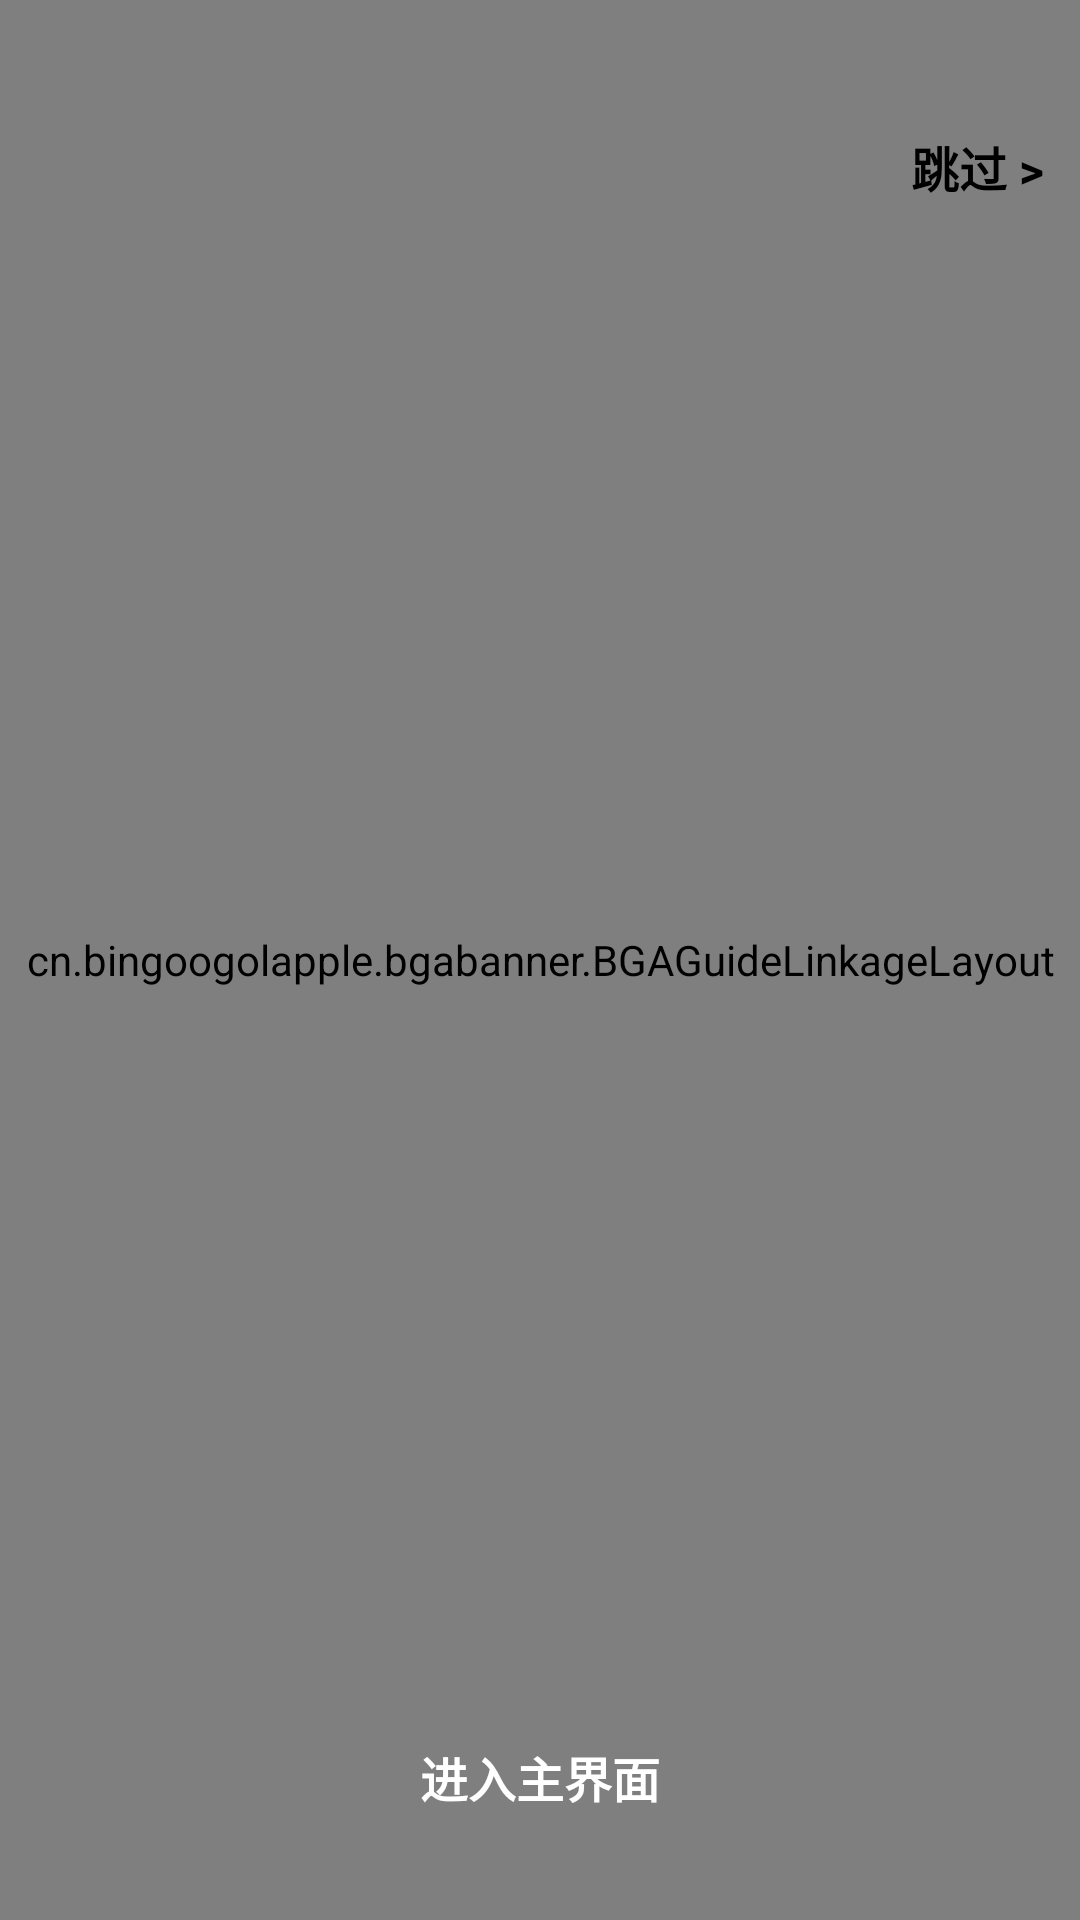

Produce the Android XML layout that renders to this screen, including the resource entries it uses.
<!-- AndroidManifest.xml: activity theme AppTheme.Full -->
<!-- res/layout/activity_guide.xml -->
<?xml version="1.0" encoding="utf-8"?>
<RelativeLayout xmlns:android="http://schemas.android.com/apk/res/android"
    android:layout_width="match_parent"
    android:layout_height="match_parent"
    xmlns:tools="http://schemas.android.com/tools"
    xmlns:app="http://schemas.android.com/apk/res-auto">


    <cn.bingoogolapple.bgabanner.BGAGuideLinkageLayout
        android:layout_width="match_parent"
        android:layout_height="match_parent">

        <cn.bingoogolapple.bgabanner.BGABanner
            android:id="@+id/banner_guide_background"
            android:layout_width="match_parent"
            android:layout_height="match_parent"
            app:banner_pageChangeDuration="1000"
            app:banner_pointAutoPlayAble="false"
            app:banner_pointContainerBackground="@android:color/transparent"
            app:banner_pointDrawable="@drawable/bga_banner_selector_point_hollow"
            app:banner_pointTopBottomMargin="8dp"
            app:banner_transitionEffect="fade"/>

        <cn.bingoogolapple.bgabanner.BGABanner
            android:id="@+id/banner_guide_foreground"
            android:layout_width="match_parent"
            android:layout_height="match_parent"
            app:banner_pageChangeDuration="1000"
            app:banner_pointAutoPlayAble="false"
            app:banner_pointContainerBackground="@android:color/transparent"
            app:banner_pointDrawable="@drawable/bga_banner_selector_point_hollow"
            app:banner_pointTopBottomMargin="8dp"
            app:banner_transitionEffect="alpha"/>
    </cn.bingoogolapple.bgabanner.BGAGuideLinkageLayout>


    <TextView
        android:id="@+id/tv_guide_skip"
        android:layout_width="wrap_content"
        android:layout_height="wrap_content"
        android:layout_alignParentRight="true"
        android:layout_marginRight="8dp"
        android:layout_marginTop="40dp"
        android:clickable="true"
        android:textStyle="bold"
        android:padding="4dp"
        android:text="跳过 >"
        android:textColor="@android:color/black"
        android:textSize="16sp" />

    <Button
        android:id="@+id/btn_guide_enter"
        android:layout_width="wrap_content"
        android:layout_height="35dp"
        android:layout_alignParentBottom="true"
        android:layout_centerHorizontal="true"
        android:layout_marginBottom="30dp"
        android:background="@drawable/timer_bg"
        android:paddingLeft="20dp"
        android:paddingRight="20dp"
        android:text="进入主界面"
        android:textColor="@android:color/white"
        android:textSize="16sp"
        android:textStyle="bold"/>

</RelativeLayout>
<!-- resources referenced by this layout -->
<resources>
  <style name="AppTheme.Full" parent="AppTheme">
          <item name="android:windowBackground">@android:color/transparent</item>
          <item name="android:colorBackgroundCacheHint">@null</item>
          <item name="android:windowFullscreen">true</item>
      </style>
  <style name="AppTheme" parent="Theme.AppCompat.Light.NoActionBar">
          
          <item name="colorPrimary">@color/colorPrimary</item>
          <item name="colorPrimaryDark">@color/transparent</item>
          <item name="colorAccent">@color/colorAccent</item>
  
          <item name="windowNoTitle">true</item>
          <item name="windowActionBar">false</item>
  
      </style>
  <color name="colorPrimary">#ffffff</color>
  <color name="transparent">#00000000</color>
  <color name="colorAccent">#F040A1</color>
</resources>
